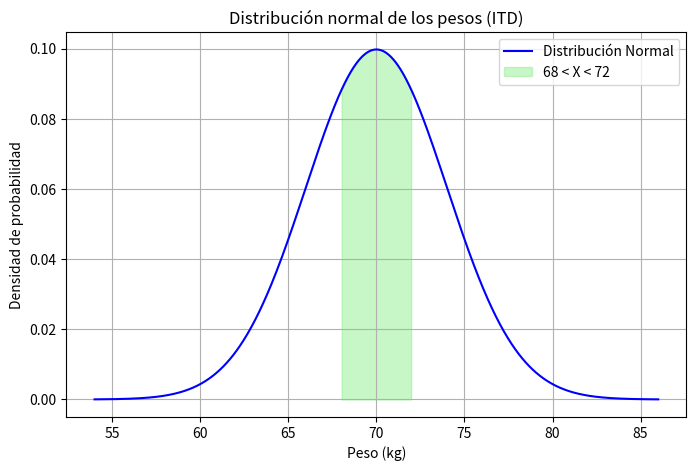

Here is the Python script that generated this plot:
import numpy as np
import matplotlib.pyplot as plt
from scipy.stats import norm

media = 70
desv_est = 4
n = 500
x1 = 68
x2 = 72

p1 = norm.cdf(x1, media, desv_est)
p2 = norm.cdf(x2, media, desv_est)
prob_rango = p2 - p1
estudiantes_en_rango = prob_rango * n

print("============================================")
print("      Resultados del análisis de pesos       ")
print("============================================")
print(f"Media (μ): {media} kg")
print(f"Desviación estándar (σ): {desv_est} kg")
print(f"Rango considerado: {x1} kg a {x2} kg\n")
print(f"Probabilidad (68 < X < 72): {prob_rango:.4f}")
print(f"Número estimado de estudiantes: {estudiantes_en_rango:.2f} de {n}")
print("============================================")

x = np.linspace(media - 4*desv_est, media + 4*desv_est, 1000)
y = norm.pdf(x, media, desv_est)

plt.figure(figsize=(8,5))
plt.plot(x, y, label="Distribución Normal", color="blue")
plt.fill_between(x, y, where=(x >= x1) & (x <= x2), color="lightgreen", alpha=0.5, label=f"68 < X < 72")
plt.title("Distribución normal de los pesos (ITD)")
plt.xlabel("Peso (kg)")
plt.ylabel("Densidad de probabilidad")
plt.legend()
plt.grid(True)
plt.show()